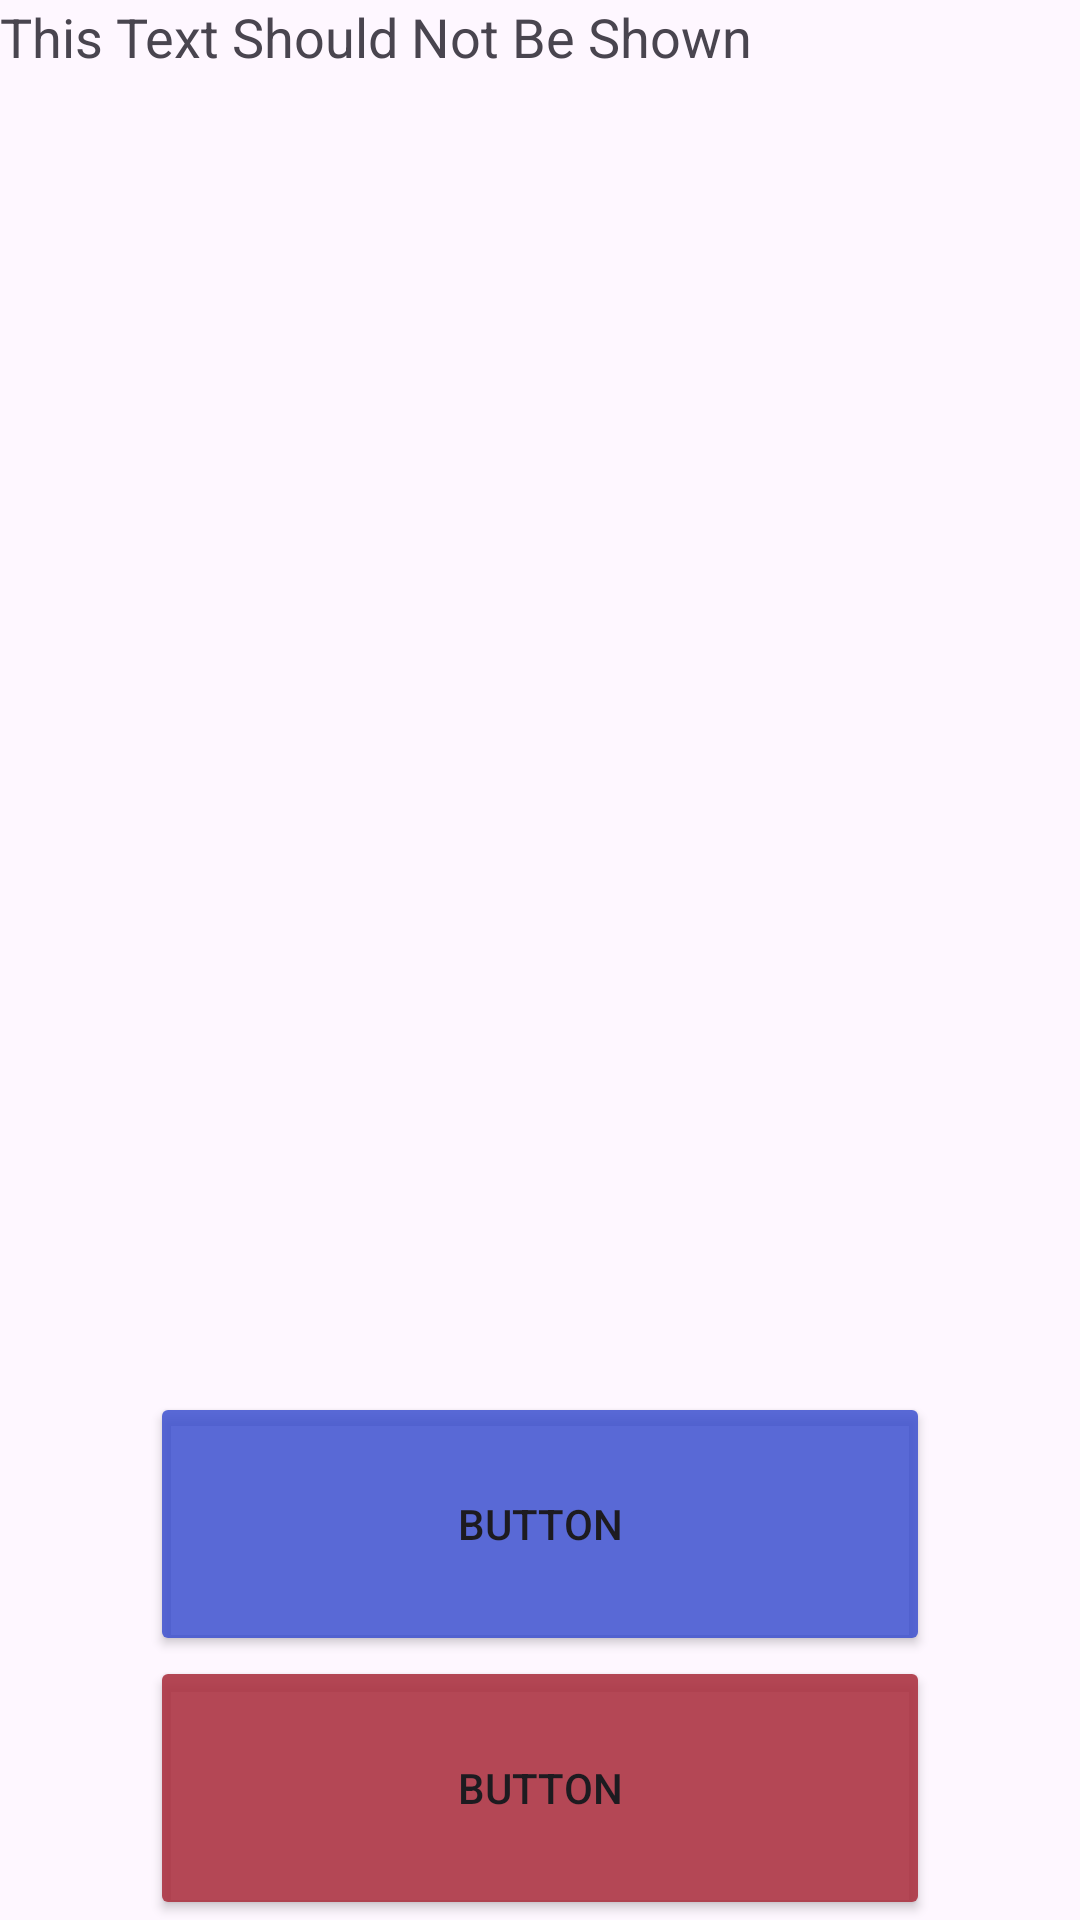

Produce the Android XML layout that renders to this screen, including the resource entries it uses.
<!-- AndroidManifest.xml: application theme Theme.Alzheimer_Project -->
<!-- res/layout/activity_forest.xml -->
<?xml version="1.0" encoding="utf-8"?>
<androidx.constraintlayout.widget.ConstraintLayout xmlns:android="http://schemas.android.com/apk/res/android"
    xmlns:app="http://schemas.android.com/apk/res-auto"
    xmlns:tools="http://schemas.android.com/tools"
    android:layout_width="match_parent"
    android:layout_height="match_parent"
    tools:context=".Forest_Activity">

    
    <LinearLayout
        xmlns:android="http://schemas.android.com/apk/res/android"
        android:layout_width="match_parent"
        android:layout_height="match_parent"
        android:orientation="vertical">

        
        <TextView
            android:id="@+id/tv_random_number"
            android:layout_width="wrap_content"
            android:layout_height="wrap_content"
            android:layout_weight="5"
            android:text="This Text Should Not Be Shown"
            android:textSize="18sp" />

        <Button
            android:id="@+id/btn_choice1"
            android:layout_width="match_parent"
            android:layout_height="0dp"
            android:layout_marginLeft="50dp"
            android:layout_marginRight="50dp"
            android:layout_weight="1"
            android:backgroundTint="@color/btn_color_1"
            android:text="Button" />

        <Button
            android:id="@+id/btn_choice2"
            android:layout_width="match_parent"
            android:layout_height="0dp"
            android:layout_marginLeft="50dp"
            android:layout_marginRight="50dp"
            android:layout_weight="1"
            android:backgroundTint="@color/btn_color_2"
            android:text="Button" />

    </LinearLayout>

</androidx.constraintlayout.widget.ConstraintLayout>
<!-- resources referenced by this layout -->
<resources>
  <color name="btn_color_1">#D73B4FCF</color>
  <color name="btn_color_2">#E4AC3341</color>
  <style name="Theme.Alzheimer_Project" parent="Base.Theme.Alzheimer_Project" />
  <style name="Base.Theme.Alzheimer_Project" parent="Theme.Material3.DayNight.NoActionBar">
          
          
      </style>
</resources>
